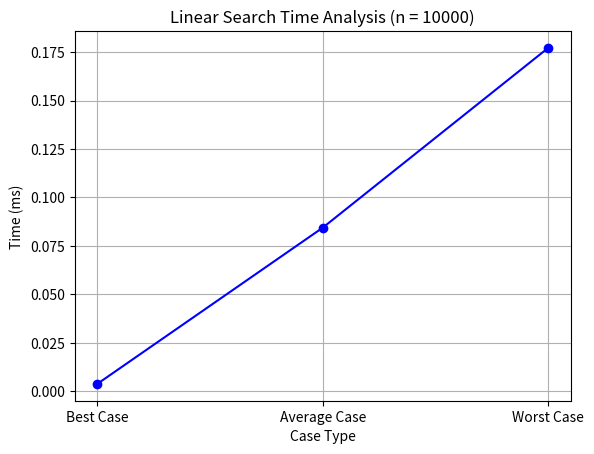

Python code for this plot:
import random
import time
import matplotlib.pyplot as plt

def linear_search(sequence, key):
    for i in range(len(sequence)):
        if sequence[i] == key:
            return i
    return -1

n = 10000
sequence = random.sample(range(1, n * 10), n)

best_case_key = sequence[0]
average_case_key = sequence[n // 2]
worst_case_key = -1

start = time.time()
linear_search(sequence, best_case_key)
end = time.time()
best_time = (end - start) * 1000

start = time.time()
linear_search(sequence, average_case_key)
end = time.time()
average_time = (end - start) * 1000

start = time.time()
linear_search(sequence, worst_case_key)
end = time.time()
worst_time = (end - start) * 1000

print(f"Best Case Time:    {best_time:.4f} ms")
print(f"Average Case Time: {average_time:.4f} ms")
print(f"Worst Case Time:   {worst_time:.4f} ms")

cases = ['Best Case', 'Average Case', 'Worst Case']
times = [best_time, average_time, worst_time]

plt.plot(cases, times, marker='o', linestyle='-', color='blue')
plt.xlabel("Case Type")
plt.ylabel("Time (ms)")
plt.title(f"Linear Search Time Analysis (n = {n})")
plt.grid(True)
plt.show()
